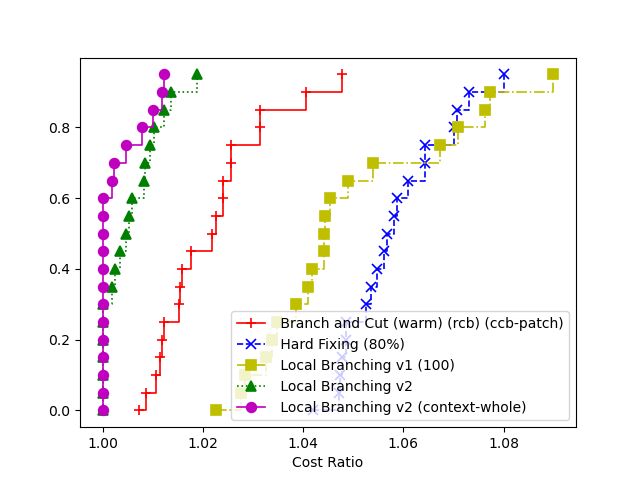

Data behind this chart, as committed beside it:
5, Branch and Cut (warm) (rcb) (ccb-patch), Hard Fixing (80%), Local Branching v1 (100), Local Branching v2, Local Branching v2 (context-whole)
1, 245030, 255461, 259405, 244067, 240796
2, 244850, 259800, 250972, 243356, 242762
3, 243267, 255982, 247364, 240511, 241652
4, 244656, 252663, 255322, 241213, 239237
5, 242555, 251321, 248166, 237380, 239764
6, 246259, 253967, 253257, 243949, 242518
7, 243533, 253632, 249739, 239716, 240187
8, 239665, 245405, 241677, 236043, 234062
9, 248123, 253486, 251842, 242746, 241921
10, 240742, 250944, 248735, 238194, 238740
11, 242685, 251213, 252754, 242795, 239838
12, 247402, 255057, 254148, 240581, 236145
13, 240928, 247977, 243391, 237997, 240824
14, 242605, 248581, 241701, 235221, 238106
15, 242149, 253195, 257743, 237586, 236477
16, 242757, 250682, 247403, 240347, 239092
17, 248251, 251106, 255469, 238572, 240437
18, 239800, 251087, 247235, 240337, 238064
19, 242771, 254001, 247163, 239134, 236718
20, 248101, 255979, 252323, 240996, 240528
